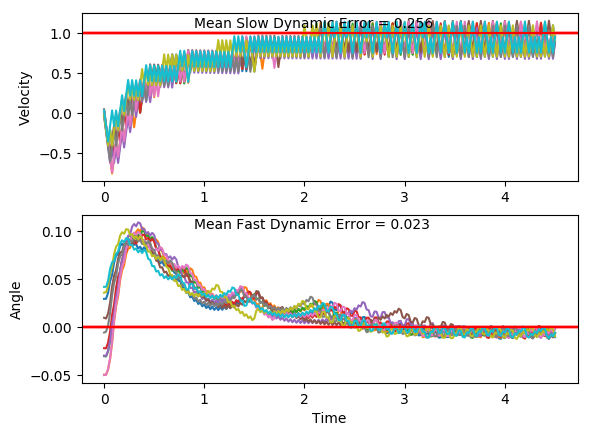

Data behind this chart, as committed beside it:
x, xdot, theta, thetadot, x, xdot, theta, thetadot, x.1, xdot.1, theta.1, thetadot.1, x.1.1, xdot.1.1, theta.1.1, thetadot.1.1, x.1.1.1, xdot.1.1.1, theta.1.1.1, thetadot.1.1.1, x.1.1.1.1, xdot.1.1.1.1, theta.1.1.1.1, thetadot.1.1.1.1
-16.0, 0.03437, 0.04208, 0.006459, -16.0, -0.01438, 0.03603, 0.02593, -16.0, -0.01913, -0.005457, 0.04667, -16.0, 0.03443, -0.04974, 0.01694, -16.0, 0.04517, 0.009928, -0.03815, -16.0, -0.03991, -0.02948, -0.01381
-16, -0.1613, 0.0422, 0.3121, -16, -0.21, 0.03655, 0.3298, -16, -0.2142, -0.004523, 0.3376, -16, -0.1599, -0.0494, 0.2935, -16, -0.1501, 0.009165, 0.2576, -16, -0.2346, -0.02975, 0.2694
-16, -0.357, 0.04845, 0.6178, -16, -0.4056, 0.04314, 0.6337, -16, -0.4092, 0.00223, 0.6289, -16, -0.3543, -0.04353, 0.5702, -16, -0.3453, 0.01432, 0.5532, -16.01, -0.4293, -0.02437, 0.5526
-16.01, -0.1626, 0.0608, 0.3408, -16.01, -0.2111, 0.05582, 0.355, -16.01, -0.6044, 0.01481, 0.9223, -16.01, -0.5488, -0.03212, 0.8489, -16.01, -0.5407, 0.02538, 0.8504, -16.01, -0.6241, -0.01331, 0.8375
-16.01, 0.0316, 0.06762, 0.06786, -16.02, -0.407, 0.06292, 0.6647, -16.02, -0.4095, 0.03325, 0.6343, -16.02, -0.7435, -0.01514, 1.131, -16.02, -0.3459, 0.04239, 0.5658, -16.03, -0.4288, 0.003436, 0.5406
-16.01, -0.1644, 0.06898, 0.3811, -16.02, -0.2128, 0.07621, 0.3925, -16.03, -0.2148, 0.04594, 0.3522, -16.04, -0.5482, 0.007482, 0.8339, -16.03, -0.1514, 0.0537, 0.2867, -16.04, -0.6239, 0.01425, 0.8344
-16.02, 0.02965, 0.0766, 0.1109, -16.03, -0.01884, 0.08406, 0.1248, -16.04, -0.4106, 0.05298, 0.6591, -16.05, -0.3531, 0.02416, 0.5436, -16.03, -0.3472, 0.05944, 0.5959, -16.05, -0.429, 0.03094, 0.5462
-16.01, -0.1665, 0.07882, 0.4268, -16.03, -0.2151, 0.08656, 0.4427, -16.05, -0.2162, 0.06616, 0.3835, -16.05, -0.5486, 0.03503, 0.8438, -16.04, -0.153, 0.07136, 0.3225, -16.06, -0.6245, 0.04186, 0.8485
-16.02, 0.02744, 0.08735, 0.1599, -16.03, -0.02126, 0.09541, 0.1785, -16.05, -0.0221, 0.07383, 0.1124, -16.06, -0.354, 0.05191, 0.5623, -16.04, 0.04104, 0.07781, 0.05312, -16.07, -0.43, 0.05883, 0.5693
-16.02, 0.2212, 0.09055, -0.104, -16.03, 0.1724, 0.09898, -0.08258, -16.05, -0.2182, 0.07608, 0.4274, -16.07, -0.1596, 0.06315, 0.2864, -16.04, -0.1551, 0.07887, 0.3693, -16.08, -0.2358, 0.07022, 0.2957
-16.01, 0.02492, 0.08847, 0.2158, -16.03, -0.02402, 0.09733, 0.2396, -16.05, -0.02423, 0.08463, 0.1597, -16.07, -0.3556, 0.06888, 0.5983, -16.04, 0.03881, 0.08625, 0.1025, -16.08, -0.4318, 0.07613, 0.6097
-16.01, 0.2187, 0.09279, -0.04767, -16.03, 0.1696, 0.1021, -0.02085, -16.06, 0.1696, 0.08782, -0.1052, -16.08, -0.1615, 0.08085, 0.3281, -16.04, 0.2326, 0.0883, -0.1618, -16.09, -0.2378, 0.08832, 0.3419
-16.01, 0.4123, 0.09183, -0.3097, -16.03, 0.3631, 0.1017, -0.2796, -16.05, -0.02668, 0.08572, 0.2139, -16.09, 0.03239, 0.08741, 0.062, -16.04, 0.03633, 0.08507, 0.1574, -16.1, -0.04408, 0.09516, 0.07833
-16, 0.216, 0.08564, 0.01047, -16.02, 0.1667, 0.09611, 0.0433, -16.05, 0.1671, 0.09, -0.05056, -16.08, -0.1639, 0.08865, 0.3809, -16.04, 0.2301, 0.08822, -0.1073, -16.1, -0.2404, 0.09673, 0.3995
-16, 0.4098, 0.08585, -0.254, -16.02, 0.3603, 0.09698, -0.2176, -16.05, -0.02917, 0.08899, 0.2691, -16.09, 0.02989, 0.09627, 0.1175, -16.03, 0.03387, 0.08607, 0.2119, -16.1, -0.0468, 0.1047, 0.1388
-15.99, 0.2136, 0.08077, 0.06447, -16.01, 0.164, 0.09263, 0.1041, -16.05, 0.1646, 0.09437, 0.005761, -16.09, 0.2235, 0.09862, -0.1434, -16.03, 0.2277, 0.09031, -0.05245, -16.1, 0.1467, 0.1075, -0.1191
-15.98, 0.4075, 0.08206, -0.2017, -16.01, 0.3576, 0.09471, -0.158, -16.05, 0.3582, 0.09449, -0.2557, -16.08, 0.02713, 0.09575, 0.1787, -16.03, 0.03137, 0.08926, 0.2673, -16.1, -0.0498, 0.1051, 0.2054
-15.98, 0.2113, 0.07802, 0.1157, -16, 0.1613, 0.09155, 0.163, -16.04, 0.1619, 0.08937, 0.06521, -16.08, 0.2208, 0.09933, -0.08228, -16.03, 0.2251, 0.09461, 0.004054, -16.1, 0.1437, 0.1092, -0.05232
-15.97, 0.4052, 0.08034, -0.1514, -16, 0.355, 0.09481, -0.09949, -16.04, 0.3556, 0.09068, -0.198, -16.08, 0.4143, 0.09768, -0.342, -16.02, 0.4188, 0.09469, -0.2573, -16.1, 0.3371, 0.1082, -0.3086
-15.96, 0.209, 0.07731, 0.1655, -15.99, 0.5486, 0.09282, -0.3608, -16.03, 0.1593, 0.08672, 0.1219, -16.07, 0.218, 0.09084, -0.02022, -16.01, 0.2224, 0.08954, 0.06364, -16.09, 0.1406, 0.102, 0.0161
-15.96, 0.403, 0.08062, -0.1018, -15.98, 0.3523, 0.0856, -0.04038, -16.03, 0.3531, 0.08915, -0.1423, -16.07, 0.4117, 0.09044, -0.2829, -16.01, 0.4162, 0.09081, -0.1995, -16.09, 0.3341, 0.1023, -0.2427
-15.95, 0.5969, 0.07859, -0.368, -15.97, 0.5461, 0.08479, -0.3049, -16.02, 0.1568, 0.08631, 0.1772, -16.06, 0.2154, 0.08478, 0.03686, -16, 0.2199, 0.08682, 0.1204, -16.08, 0.1377, 0.09747, 0.08038
-15.94, 0.4007, 0.07123, -0.05159, -15.96, 0.3499, 0.0787, 0.0133, -16.02, 0.3506, 0.08985, -0.08709, -16.05, 0.4092, 0.08552, -0.2279, -16, 0.4136, 0.08923, -0.1437, -16.08, 0.3313, 0.09908, -0.18
-15.93, 0.5947, 0.07019, -0.321, -15.95, 0.5438, 0.07896, -0.2535, -16.01, 0.5443, 0.08811, -0.3501, -16.04, 0.213, 0.08096, 0.09047, -15.99, 0.6074, 0.08636, -0.4069, -16.07, 0.1349, 0.09547, 0.1422
-15.92, 0.3987, 0.06378, -0.007008, -15.94, 0.3477, 0.07389, 0.06296, -16, 0.3481, 0.08111, -0.03101, -16.04, 0.4068, 0.08277, -0.1756, -15.97, 0.4111, 0.07822, -0.08833, -16.07, 0.3285, 0.09832, -0.1189
-15.91, 0.5928, 0.06364, -0.2789, -15.94, 0.5416, 0.07515, -0.2055, -15.99, 0.542, 0.08049, -0.297, -16.03, 0.2106, 0.07925, 0.142, -15.97, 0.6051, 0.07645, -0.3553, -16.06, 0.5221, 0.09594, -0.379
-15.9, 0.3969, 0.05806, 0.03315, -15.92, 0.3455, 0.07104, 0.1099, -15.98, 0.3458, 0.07455, 0.0199, -16.03, 0.4045, 0.08209, -0.1247, -15.95, 0.4089, 0.06934, -0.03957, -16.05, 0.3258, 0.08836, -0.0577
-15.89, 0.5911, 0.05872, -0.2407, -15.92, 0.5396, 0.07324, -0.1596, -15.97, 0.5398, 0.07494, -0.2484, -16.02, 0.2083, 0.0796, 0.1927, -15.95, 0.603, 0.06855, -0.3096, -16.05, 0.5195, 0.08721, -0.3213
-15.88, 0.3952, 0.05391, 0.06994, -15.91, 0.3435, 0.07005, 0.1553, -15.96, 0.3437, 0.06998, 0.06699, -16.02, 0.4022, 0.08346, -0.07381, -15.93, 0.407, 0.06236, 0.003897, -16.03, 0.3233, 0.08078, -0.002391
-15.87, 0.5895, 0.05531, -0.2053, -15.9, 0.5375, 0.07315, -0.1145, -15.96, 0.5377, 0.07132, -0.2028, -16.01, 0.5961, 0.08198, -0.339, -15.93, 0.6011, 0.06244, -0.2685, -16.03, 0.5171, 0.08073, -0.2685
-15.86, 0.3936, 0.0512, 0.1043, -15.89, 0.7315, 0.07086, -0.3832, -15.94, 0.3416, 0.06726, 0.1115, -16, 0.3999, 0.0752, -0.02168, -15.91, 0.4052, 0.05707, 0.04323, -16.02, 0.321, 0.07536, 0.04848
-15.85, 0.588, 0.05329, -0.1718, -15.87, 0.5355, 0.0632, -0.06908, -15.94, 0.5357, 0.06949, -0.1593, -15.99, 0.5938, 0.07476, -0.2897, -15.91, 0.5995, 0.05793, -0.2309, -16.01, 0.5149, 0.07633, -0.2195
-15.84, 0.3922, 0.04985, 0.1373, -15.86, 0.7296, 0.06181, -0.3412, -15.93, 0.3397, 0.0663, 0.1545, -15.98, 0.3977, 0.06897, 0.02558, -15.89, 0.4036, 0.05332, 0.07946, -16, 0.3188, 0.07194, 0.09625
-15.83, 0.5865, 0.0526, -0.1393, -15.85, 0.5337, 0.05499, -0.02966, -15.92, 0.5338, 0.06939, -0.1165, -15.97, 0.5918, 0.06948, -0.2446, -15.89, 0.5979, 0.05491, -0.1959, -16, 0.5128, 0.07387, -0.1729
-15.82, 0.3907, 0.04981, 0.1695, -15.84, 0.728, 0.0544, -0.3045, -15.91, 0.7279, 0.06706, -0.3865, -15.96, 0.3958, 0.06459, 0.06919, -15.87, 0.402, 0.05099, 0.1136, -15.98, 0.3167, 0.07041, 0.1421
-15.81, 0.5851, 0.0532, -0.1071, -15.82, 0.5321, 0.04831, 0.004836, -15.89, 0.5319, 0.05933, -0.07349, -15.95, 0.5899, 0.06597, -0.2024, -15.87, 0.5964, 0.05326, -0.1626, -15.98, 0.5108, 0.07325, -0.1275
-15.8, 0.3892, 0.05106, 0.2019, -15.81, 0.7265, 0.04841, -0.2722, -15.88, 0.7261, 0.05786, -0.3469, -15.94, 0.3939, 0.06193, 0.1103, -15.85, 0.4005, 0.05001, 0.1464, -15.97, 0.7048, 0.0707, -0.3962
-15.79, 0.5836, 0.0551, -0.07422, -15.8, 0.5308, 0.04296, 0.03533, -15.87, 0.5302, 0.05093, -0.03652, -15.93, 0.5881, 0.06413, -0.1622, -15.85, 0.5949, 0.05293, -0.1301, -15.95, 0.5087, 0.06278, -0.08212
-15.78, 0.7779, 0.05361, -0.349, -15.79, 0.7252, 0.04367, -0.2435, -15.86, 0.7246, 0.0502, -0.3127, -15.92, 0.3921, 0.06089, 0.15, -15.83, 0.3991, 0.05033, 0.1788, -15.94, 0.7029, 0.06113, -0.3544
-15.77, 0.582, 0.04663, -0.03993, -15.77, 0.5295, 0.0388, 0.06263, -15.84, 0.5288, 0.04394, -0.004632, -15.91, 0.5863, 0.06389, -0.1229, -15.83, 0.5934, 0.05391, -0.09761, -15.93, 0.507, 0.05405, -0.04304
-15.75, 0.7765, 0.04584, -0.3175, -15.76, 0.7241, 0.04005, -0.2176, -15.83, 0.7232, 0.04385, -0.2831, -15.9, 0.3903, 0.06143, 0.1893, -15.81, 0.3976, 0.05195, 0.2116, -15.92, 0.7013, 0.05319, -0.3182
-15.74, 0.5807, 0.03948, -0.01076, -15.75, 0.5284, 0.0357, 0.08748, -15.82, 0.5275, 0.03819, 0.02305, -15.89, 0.5845, 0.06521, -0.08343, -15.81, 0.5919, 0.05619, -0.06427, -15.91, 0.5054, 0.04682, -0.009218
-15.73, 0.3851, 0.03927, 0.2941, -15.74, 0.723, 0.03745, -0.1937, -15.81, 0.7221, 0.03865, -0.2573, -15.88, 0.7787, 0.06355, -0.3548, -15.79, 0.7862, 0.0549, -0.3387, -15.9, 0.6999, 0.04664, -0.2868
-15.72, 0.5796, 0.04515, 0.01407, -15.72, 0.5273, 0.03357, 0.1105, -15.79, 0.5264, 0.0335, 0.04727, -15.86, 0.5827, 0.05645, -0.04282, -15.78, 0.5903, 0.04813, -0.02923, -15.88, 0.5041, 0.0409, 0.02025
-15.71, 0.774, 0.04543, -0.264, -15.71, 0.722, 0.03578, -0.1714, -15.78, 0.721, 0.03445, -0.2347, -15.85, 0.777, 0.05559, -0.3172, -15.77, 0.7847, 0.04754, -0.3063, -15.87, 0.6986, 0.04131, -0.2593
-15.69, 0.5783, 0.04015, 0.04263, -15.7, 0.5264, 0.03236, 0.1324, -15.77, 0.5254, 0.02975, 0.06869, -15.83, 0.5811, 0.04925, -0.007489, -15.75, 0.589, 0.04141, 0.0009408, -15.86, 0.5029, 0.03612, 0.04617
-15.68, 0.7728, 0.04101, -0.2371, -15.69, 0.721, 0.035, -0.1499, -15.76, 0.7201, 0.03113, -0.2145, -15.82, 0.7755, 0.0491, -0.2842, -15.74, 0.7835, 0.04143, -0.2784, -15.85, 0.6975, 0.03705, -0.2349
-15.67, 0.5771, 0.03626, 0.06821, -15.67, 0.5254, 0.03201, 0.1536, -15.74, 0.5246, 0.02684, 0.08788, -15.81, 0.5797, 0.04341, 0.02352, -15.72, 0.5878, 0.03587, 0.02706, -15.83, 0.5019, 0.03235, 0.06923
-15.65, 0.7717, 0.03763, -0.2128, -15.66, 0.72, 0.03508, -0.1288, -15.73, 0.7193, 0.02859, -0.1962, -15.8, 0.7742, 0.04389, -0.2552, -15.71, 0.7824, 0.03641, -0.2541, -15.82, 0.6965, 0.03373, -0.2131
-15.64, 0.5761, 0.03337, 0.09149, -15.65, 0.5244, 0.0325, 0.1747, -15.72, 0.5238, 0.02467, 0.1053, -15.78, 0.5784, 0.03878, 0.05104, -15.7, 0.5867, 0.03133, 0.04985, -15.81, 0.5009, 0.02947, 0.09006
-15.63, 0.7707, 0.0352, -0.1905, -15.64, 0.7191, 0.036, -0.1075, -15.71, 0.7185, 0.02678, -0.1795, -15.77, 0.773, 0.0398, -0.2292, -15.68, 0.7814, 0.03232, -0.2328, -15.8, 0.6956, 0.03127, -0.1932
-15.61, 0.5751, 0.03139, 0.1131, -15.62, 0.5235, 0.03384, 0.1963, -15.69, 0.523, 0.02319, 0.1216, -15.75, 0.5773, 0.03522, 0.07581, -15.67, 0.5858, 0.02767, 0.06991, -15.79, 0.5001, 0.02741, 0.1092
-15.6, 0.7698, 0.03365, -0.1695, -15.61, 0.7181, 0.03777, -0.08554, -15.68, 0.7178, 0.02562, -0.1637, -15.74, 0.7719, 0.03674, -0.2056, -15.66, 0.7805, 0.02906, -0.2139, -15.78, 0.6948, 0.02959, -0.1747
-15.58, 0.5742, 0.03026, 0.1336, -15.6, 0.5224, 0.03606, 0.2188, -15.67, 0.5223, 0.02235, 0.1369, -15.73, 0.5763, 0.03262, 0.09848, -15.64, 0.585, 0.02479, 0.08779, -15.76, 0.4993, 0.0261, 0.1272
-15.57, 0.7689, 0.03293, -0.1494, -15.59, 0.717, 0.04044, -0.06228, -15.66, 0.7171, 0.02508, -0.1486, -15.71, 0.7709, 0.03459, -0.1837, -15.63, 0.7798, 0.02654, -0.197, -15.75, 0.694, 0.02864, -0.1572
-15.56, 0.5733, 0.02995, 0.1535, -15.57, 0.5214, 0.03919, 0.2429, -15.65, 0.5217, 0.02211, 0.1519, -15.7, 0.5753, 0.03092, 0.1197, -15.61, 0.5843, 0.0226, 0.104, -15.74, 0.4985, 0.0255, 0.1444
-15.55, 0.768, 0.03302, -0.1296, -15.56, 0.7159, 0.04405, -0.03718, -15.63, 0.7165, 0.02515, -0.1338, -15.69, 0.77, 0.03331, -0.1631, -15.6, 0.7791, 0.02468, -0.1815, -15.73, 0.6932, 0.02839, -0.1401
-15.53, 0.5724, 0.03042, 0.1733, -15.55, 0.9104, 0.0433, -0.3156, -15.62, 0.521, 0.02247, 0.1668, -15.67, 0.5744, 0.03005, 0.1399, -15.59, 0.5836, 0.02105, 0.1189, -15.71, 0.4977, 0.02558, 0.1614
-15.52, 0.767, 0.03389, -0.1096, -15.53, 0.7146, 0.03699, -0.00963, -15.61, 0.7158, 0.02581, -0.1188, -15.66, 0.7691, 0.03285, -0.1432, -15.58, 0.7784, 0.02343, -0.1671, -15.7, 0.6925, 0.02881, -0.1231
-15.5, 0.5715, 0.0317, 0.1936, -15.52, 0.9092, 0.0368, -0.2904, -15.6, 0.5203, 0.02343, 0.182, -15.65, 0.5735, 0.02999, 0.1597, -15.56, 0.583, 0.02009, 0.1329, -15.69, 0.4969, 0.02635, 0.1785
... 166 more rows
